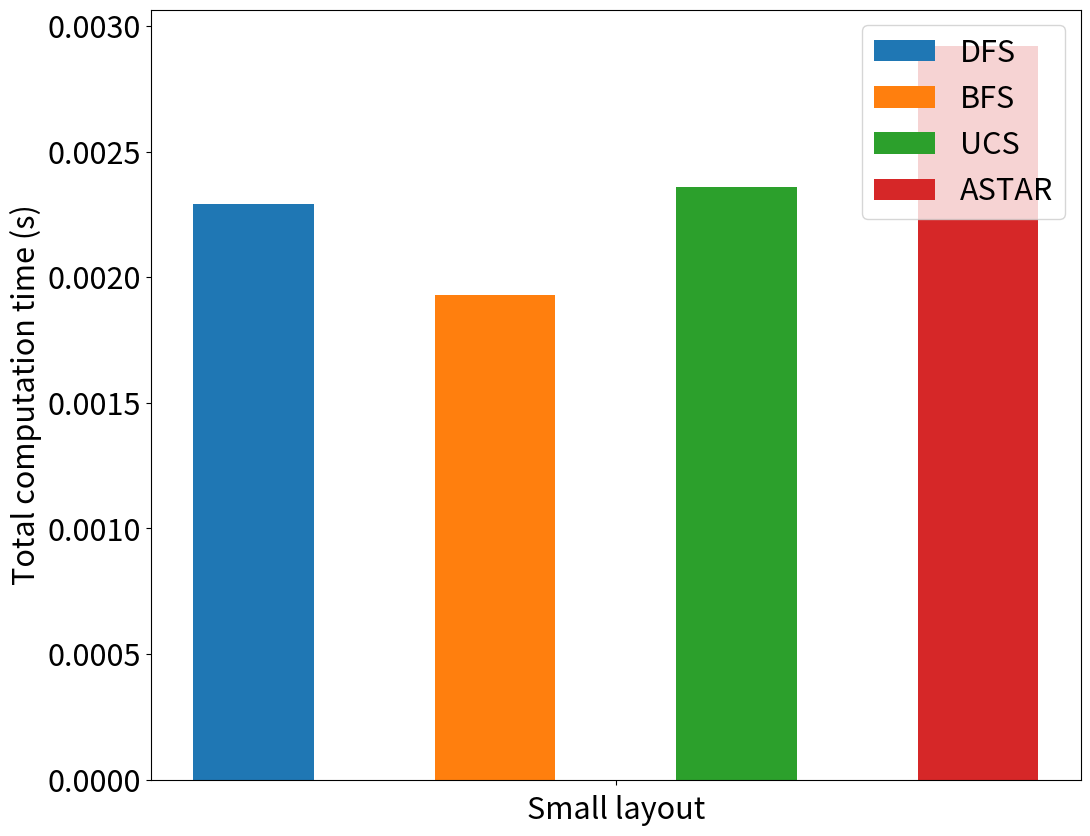

Source code (Python): (Note: this script raises an exception after producing the figure.)
import matplotlib.pyplot as plt
import numpy as np

plt.rcParams.update({'font.size': 22})

plt.figure(figsize=(12, 10))
plt.xlabel("Small layout")
plt.ylabel("Total computation time (s)")


nb_maps = 1
nb_algo = 4
run_times = np.array([0.002290010452270508,0.0019309520721435547,0.002358675003051758,0.002918720245361328])
scores = [502,502,502,502]
nodes = [15,15,15,15]

bar_width = .01
bar_positions = np.arange(nb_maps)*bar_width*(nb_algo+1)

for i in range(nb_algo):
    plt.bar(bar_positions+bar_width*i, run_times[i], width=bar_width/2)
plt.xticks(bar_positions+(nb_algo-1)/2*bar_width, [""])
plt.legend(["DFS","BFS","UCS","ASTAR"],loc = 1)
plt.savefig("fig/smallTime.png")

plt.figure(figsize=(12, 10))
plt.xlabel("Small layout")
plt.ylabel("Score")

for i in range(nb_algo):
    plt.bar(bar_positions+bar_width*i, scores[i], width=bar_width/2)
plt.xticks(bar_positions+(nb_algo-1)/2*bar_width, [""])
plt.legend(["DFS","BFS","UCS","ASTAR"],loc = 1)
plt.savefig("fig/smallScores.png")

plt.figure(figsize=(12, 10))
plt.xlabel("Small layout")
plt.ylabel("Number of explored nodes")

for i in range(nb_algo):
    plt.bar(bar_positions+bar_width*i, nodes[i], width=bar_width/2)
plt.xticks(bar_positions+(nb_algo-1)/2*bar_width, [""])
plt.legend(["DFS","BFS","UCS","ASTAR"],loc = 1)
plt.savefig("fig/smallNodes.png")


print("Small Done!")


run_times = np.array([0.08799529075622559,13.314135313034058, 6.6768388748168945,  7.80908989906311])
scores = [344,570,570,570]
nodes = [364,16688,12547,12098]

bar_width = .01
bar_positions = np.arange(nb_maps)*bar_width*(nb_algo+1)

plt.figure(figsize=(12, 10))
plt.xlabel("Medium layout")
plt.ylabel("Total computation time (s)")
for i in range(nb_algo):
    plt.bar(bar_positions+bar_width*i, run_times[i], width=bar_width/2)
plt.xticks(bar_positions+(nb_algo-1)/2*bar_width, [""])
plt.legend(["DFS","BFS","UCS","ASTAR"],loc = 1)
plt.savefig("fig/mediumTime.png")

plt.figure(figsize=(12, 10))
plt.xlabel("Medium layout")
plt.ylabel("Score")

for i in range(nb_algo):
    plt.bar(bar_positions+bar_width*i, scores[i], width=bar_width/2)
plt.xticks(bar_positions+(nb_algo-1)/2*bar_width, [""])
plt.legend(["DFS","BFS","UCS","ASTAR"],loc = 1)
plt.savefig("fig/mediumScores.png")

plt.figure(figsize=(12, 10))
plt.xlabel("Medium layout")
plt.ylabel("Number of explored nodes")

for i in range(nb_algo):
    plt.bar(bar_positions+bar_width*i, nodes[i], width=bar_width/2)
plt.xticks(bar_positions+(nb_algo-1)/2*bar_width, [""])
plt.legend(["DFS","BFS","UCS","ASTAR"],loc = 1)
plt.savefig("fig/mediumNodes.png")

print("Medium Done!")

run_times = np.array([ 0.2357783317565918,0.9902598857879639,  0.9783751964569092,  0.9297177791595459])
scores = [306,434,434,434]
nodes = [525,1966,1908,1231]

bar_width = .01
bar_positions = np.arange(nb_maps)*bar_width*(nb_algo+1)

plt.figure(figsize=(12, 10))
plt.xlabel("Large layout")
plt.ylabel("Total computation time (s)")
for i in range(nb_algo):
    plt.bar(bar_positions+bar_width*i, run_times[i], width=bar_width/2)
plt.xticks(bar_positions+(nb_algo-1)/2*bar_width, [""])
plt.legend(["DFS","BFS","UCS","ASTAR"],loc = 1)
plt.savefig("fig/largeTime.png")

plt.figure(figsize=(12, 10))
plt.xlabel("Large layout")
plt.ylabel("Score")

for i in range(nb_algo):
    plt.bar(bar_positions+bar_width*i, scores[i], width=bar_width/2)
plt.xticks(bar_positions+(nb_algo-1)/2*bar_width, [""])
plt.legend(["DFS","BFS","UCS","ASTAR"],loc = 1)
plt.savefig("fig/largeScores.png")

plt.figure(figsize=(12, 10))
plt.xlabel("Large layout")
plt.ylabel("Number of explored nodes")

for i in range(nb_algo):
    plt.bar(bar_positions+bar_width*i, nodes[i], width=bar_width/2)
plt.xticks(bar_positions+(nb_algo-1)/2*bar_width, [""])
plt.legend(["DFS","BFS","UCS","ASTAR"],loc = 1)
plt.savefig("fig/largeNodes.png")


print("Large done!")

run_times = np.array([0.03412127494812012,13.314135313034058])
scores = [562,570]
nodes = [132,16688]
nb_algo = 2
plt.figure(figsize=(12, 10))
plt.xlabel("Medium layout")
plt.ylabel("Number of explored nodes")

for i in range(nb_algo):
    plt.bar(bar_positions+bar_width*i, nodes[i], width=bar_width/2)
plt.xticks(bar_positions+(nb_algo-1)/2*bar_width, [""])
plt.legend(["BFS*","BFS"],loc = 1)
plt.savefig("fig/BFS3.png")

plt.figure(figsize=(12, 10))
plt.xlabel("Medium layout")
plt.ylabel("Scores")

for i in range(nb_algo):
    plt.bar(bar_positions+bar_width*i, scores[i], width=bar_width/2)
plt.xticks(bar_positions+(nb_algo-1)/2*bar_width, [""])
plt.legend(["BFS*","BFS"],loc = 1)
plt.savefig("fig/BFS2.png")

plt.figure(figsize=(12, 10))
plt.xlabel("Medium layout")
plt.ylabel("Computation time")

for i in range(nb_algo):
    plt.bar(bar_positions+bar_width*i, run_times[i], width=bar_width/2)
plt.xticks(bar_positions+(nb_algo-1)/2*bar_width, [""])
plt.legend(["BFS*","BFS"],loc = 1)
plt.savefig("fig/BFS1.png")
print("BFS comp done!")


run_times = np.array([ 4.399914503097534,7.80908989906311])
scores = [570,570]
nodes = [7740,12098]
nb_algo = 2
plt.figure(figsize=(12, 10))
plt.xlabel("Medium layout")
plt.ylabel("Number of explored nodes")

for i in range(nb_algo):
    plt.bar(bar_positions+bar_width*i, nodes[i], width=bar_width/2)
plt.xticks(bar_positions+(nb_algo-1)/2*bar_width, [""])
plt.legend(["a*","a* modified"],loc = 1)
plt.savefig("fig/astar3.png")

plt.figure(figsize=(12, 10))
plt.xlabel("Medium layout")
plt.ylabel("Scores")

for i in range(nb_algo):
    plt.bar(bar_positions+bar_width*i, scores[i], width=bar_width/2)
plt.xticks(bar_positions+(nb_algo-1)/2*bar_width, [""])
plt.legend(["a*","a* modified"],loc = 1)
plt.savefig("fig/astar2.png")

plt.figure(figsize=(12, 10))
plt.xlabel("Medium layout")
plt.ylabel("Computation time")

for i in range(nb_algo):
    plt.bar(bar_positions+bar_width*i, run_times[i], width=bar_width/2)
plt.xticks(bar_positions+(nb_algo-1)/2*bar_width, [""])
plt.legend(["a*","a* modified"],loc = 1)
plt.savefig("fig/astar1.png")
print("A* comp done!")


"""
run_times = np.array([[0.002290010452270508,0.0019309520721435547,0.002358675003051758,0.002918720245361328],[0.08799529075622559,13.314135313034058, 13.461907148361206, 9.34666919708252],[ 0.2357783317565918,0.9902598857879639,  1.0680322647094727, 1.0774049758911133]])
nb_algo = 4
bar_width = .01
bar_positions = np.arange(nb_maps)*bar_width*(nb_algo+1)

plt.figure(figsize=(16, 10))
plt.title("Computation times of different search algorithms for map : large")
plt.xlabel("Large layout")
plt.ylabel("Total computation time (s)")

for i in range(nb_algo):
    plt.bar(bar_positions+bar_width*i, run_times[:, i], width=bar_width)

plt.xticks(bar_positions+(nb_algo-1)/2*bar_width, ["Map %d" % i for i in range(nb_maps)])
plt.legend(["DFS","BFS","UCS","ASTAR"],loc = 1)
plt.savefig("fig/TIME.png")
"""
